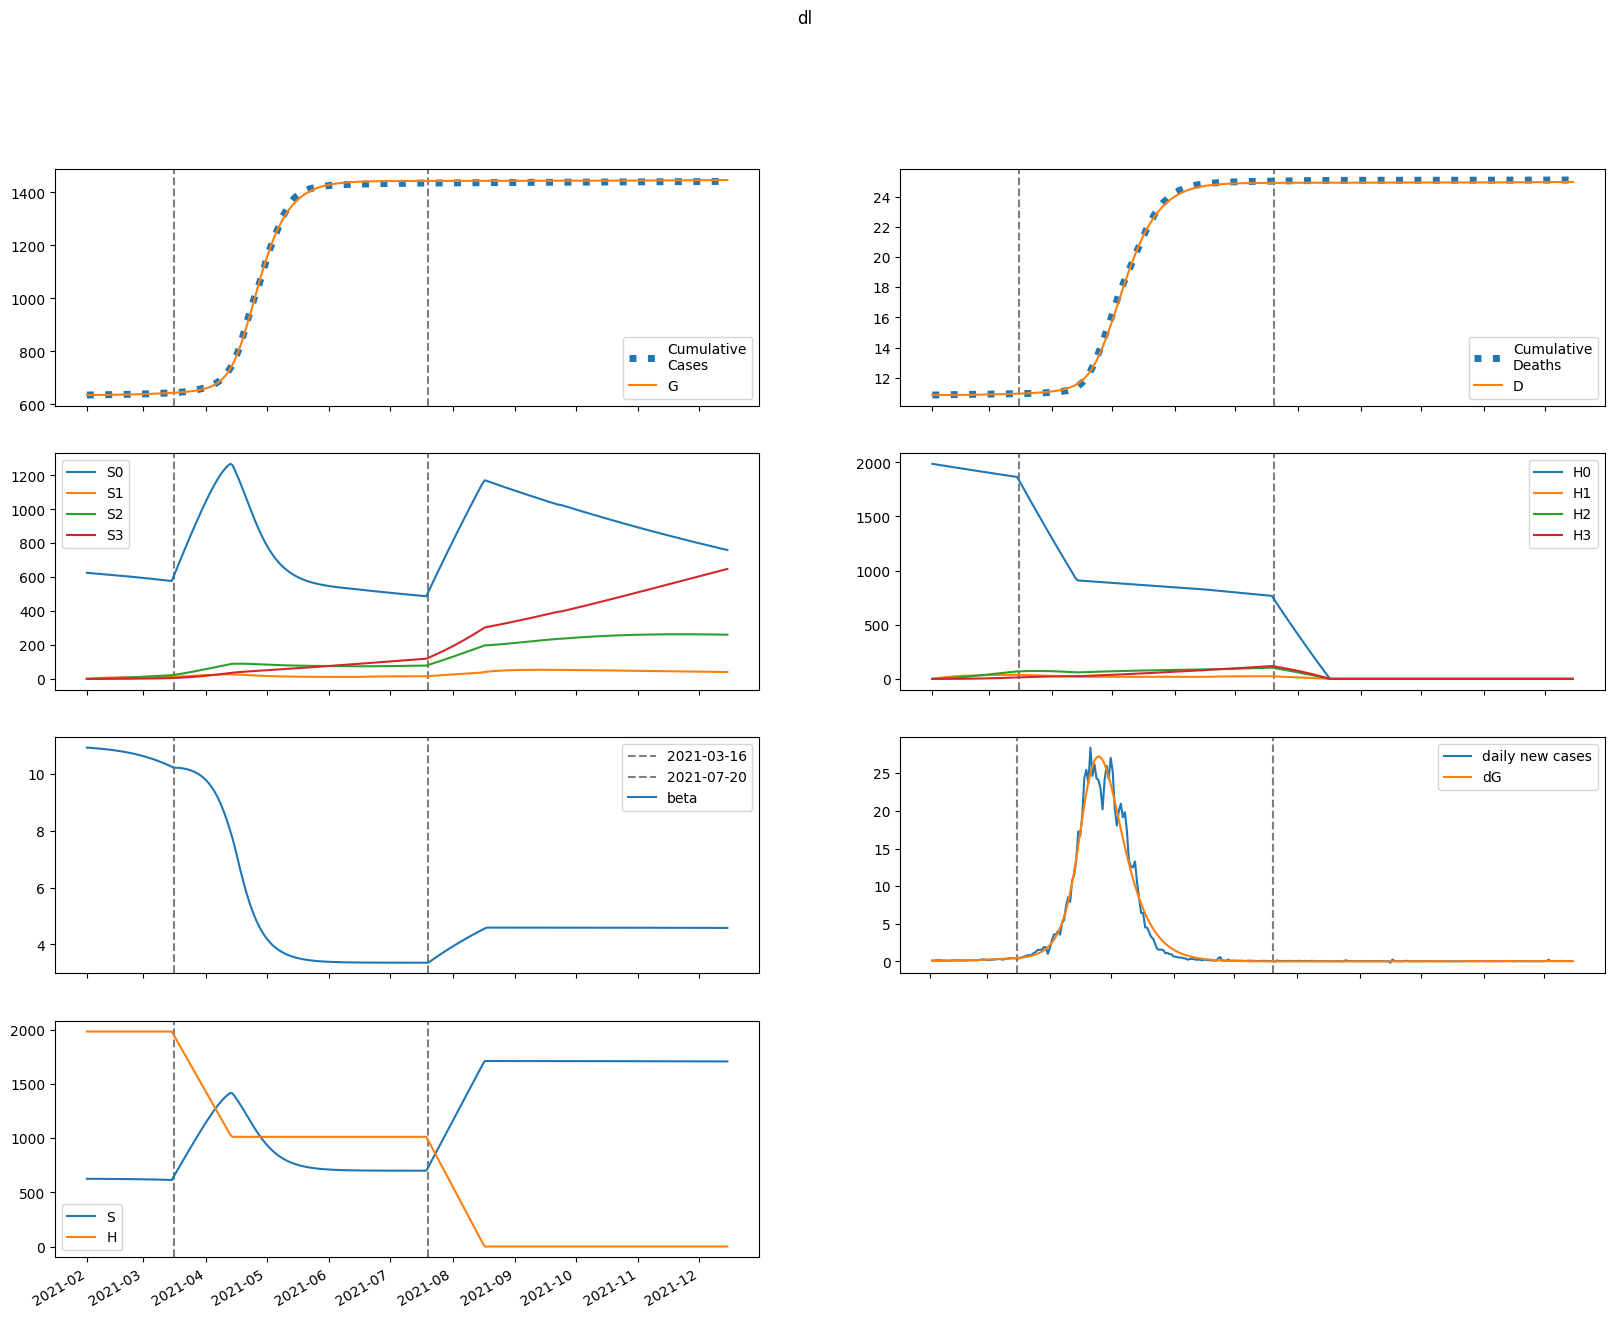

The file beside this chart, header and first rows:
series, 2021-02-01, 2021-02-02, 2021-02-03, 2021-02-04, 2021-02-05, 2021-02-06, 2021-02-07, 2021-02-08, 2021-02-09, 2021-02-10, 2021-02-11, 2021-02-12, 2021-02-13, 2021-02-14, 2021-02-15, 2021-02-16, 2021-02-17, 2021-02-18, 2021-02-19, 2021-02-20, 2021-02-21, 2021-02-22, 2021-02-23
S, 625687, 625599, 625516, 625433, 625345, 625254, 625157, 625054, 624946, 624831, 624711, 624583, 624448, 624305, 624155, 623996, 623829, 623652, 623466, 623270, 623064, 622847, 622619
E, 160.4, 200.5, 223.1, 239.9, 255.2, 270.4, 286.3, 302.8, 320.3, 338.7, 358, 378.4, 399.8, 422.4, 446.1, 470.9, 497, 524.4, 553, 583.1, 614.4, 647.3, 681.5
I, 195.2, 181.4, 182.5, 189.4, 198.8, 209.5, 221.3, 233.9, 247.2, 261.4, 276.4, 292.2, 308.9, 326.6, 345.1, 364.6, 385.1, 406.7, 429.4, 453.1, 478, 504.1, 531.5
A, 21.69, 22.17, 23.75, 25.69, 27.75, 29.86, 32, 34.19, 36.43, 38.75, 41.16, 43.67, 46.29, 49.03, 51.89, 54.9, 58.05, 61.35, 64.81, 68.44, 72.24, 76.23, 80.4
IH, 0.0, 18.05, 32.06, 44.04, 54.83, 64.83, 74.31, 83.42, 92.31, 101.1, 109.8, 118.6, 127.5, 136.6, 145.9, 155.6, 165.5, 175.9, 186.6, 197.8, 209.5, 221.7, 234.5
IN, 39.04, 77.7, 113.2, 148.6, 185, 222.9, 262.6, 304.2, 347.9, 393.9, 442.2, 493.1, 546.6, 602.9, 662.2, 724.6, 790.3, 859.4, 932.2, 1009, 1089, 1174, 1263
D, 10853, 10853, 10853, 10853, 10854, 10854, 10855, 10855, 10856, 10857, 10858, 10859, 10860, 10861, 10862, 10863, 10864, 10866, 10867, 10869, 10871, 10872, 10874
R, 0.0, 4.729, 12.54, 23.05, 36.02, 51.33, 68.88, 88.62, 110.5, 134.6, 160.9, 189.4, 220.1, 253.3, 288.8, 326.8, 367.5, 410.9, 457.1, 506.3, 558.6, 614.2, 673.1
G, 635096, 635139, 635193, 635254, 635318, 635387, 635460, 635538, 635619, 635706, 635797, 635894, 635996, 636104, 636218, 636339, 636466, 636600, 636742, 636891, 637048, 637214, 637389
H, 1985919, 1985919, 1985919, 1985919, 1985919, 1985919, 1985919, 1985919, 1985919, 1985919, 1985919, 1985919, 1985919, 1985919, 1985919, 1985919, 1985919, 1985919, 1985919, 1985919, 1985919, 1985919, 1985919
S0, 625687, 624661, 623641, 622622, 621602, 620578, 619551, 618520, 617485, 616446, 615402, 614353, 613298, 612238, 611172, 610099, 609020, 607933, 606839, 605737, 604626, 603507, 602379
E0, 160.4, 200.5, 223, 239.6, 254.6, 269.5, 284.9, 301.1, 318.1, 335.9, 354.7, 374.5, 395.3, 417.2, 440.2, 464.3, 489.5, 516, 543.7, 572.8, 603.1, 634.8, 667.9
I0, 195.2, 181.4, 182.5, 189.3, 198.7, 209.3, 220.9, 233.2, 246.3, 260.1, 274.8, 290.2, 306.5, 323.6, 341.6, 360.5, 380.5, 401.4, 423.3, 446.3, 470.5, 495.7, 522.2
A0, 21.69, 22.17, 23.75, 25.69, 27.74, 29.83, 31.95, 34.11, 36.32, 38.6, 40.95, 43.41, 45.96, 48.63, 51.42, 54.34, 57.4, 60.61, 63.97, 67.48, 71.17, 75.03, 79.07
IH0, 0.0, 18.05, 32.06, 44.04, 54.82, 64.82, 74.27, 83.35, 92.19, 100.9, 109.5, 118.2, 127, 135.9, 145.1, 154.5, 164.3, 174.4, 184.9, 195.8, 207.2, 219, 231.4
IN0, 39.04, 77.7, 113.2, 148.6, 185, 222.8, 262.5, 304, 347.6, 393.4, 441.5, 492, 545.2, 601, 659.7, 721.4, 786.3, 854.6, 926.3, 1002, 1081, 1164, 1252
D0, 10853, 10853, 10853, 10853, 10854, 10854, 10855, 10855, 10856, 10857, 10858, 10859, 10860, 10861, 10862, 10863, 10864, 10866, 10867, 10869, 10870, 10872, 10874
R0, 0.0, 4.729, 12.54, 23.05, 36.02, 51.33, 68.87, 88.59, 110.5, 134.5, 160.7, 189.1, 219.8, 252.7, 288.1, 325.9, 366.3, 409.3, 455.1, 503.8, 555.6, 610.5, 668.7
G0, 635096, 635139, 635193, 635254, 635318, 635387, 635460, 635537, 635618, 635704, 635795, 635890, 635992, 636098, 636211, 636330, 636455, 636587, 636727, 636873, 637028, 637191, 637362
H0, 1985919, 1982940, 1979966, 1976996, 1974030, 1971069, 1968113, 1965161, 1962213, 1959269, 1956331, 1953396, 1950466, 1947540, 1944619, 1941702, 1938789, 1935881, 1932977, 1930078, 1927183, 1924292, 1921406
S1, 0.0, 938.4, 1808, 2614, 3361, 4053, 4693, 5286, 5836, 6344, 6814, 7249, 7651, 8023, 8366, 8683, 8975, 9245, 9494, 9723, 9934, 10128, 10306
E1, 0.0, 0.0, 0.1241, 0.329, 0.595, 0.9102, 1.266, 1.656, 2.076, 2.524, 2.998, 3.496, 4.018, 4.565, 5.137, 5.733, 6.355, 7.003, 7.678, 8.381, 9.112, 9.872, 10.66
I1, 0.0, 0.0, 0.0, 0.03351, 0.1125, 0.2403, 0.4158, 0.636, 0.8971, 1.195, 1.527, 1.89, 2.281, 2.699, 3.142, 3.61, 4.102, 4.619, 5.159, 5.723, 6.312, 6.927, 7.566
A1, 0.0, 0.0, 0.0, 0.003723, 0.01285, 0.02813, 0.04981, 0.07782, 0.1119, 0.1518, 0.1972, 0.2477, 0.303, 0.363, 0.4273, 0.496, 0.5688, 0.6457, 0.7266, 0.8116, 0.9007, 0.9939, 1.091
IH1, 0.0, 0.0, 0.0, 0.0, 0.003097, 0.01303, 0.03325, 0.06661, 0.1152, 0.1806, 0.2635, 0.3645, 0.4835, 0.6206, 0.7754, 0.9475, 1.137, 1.342, 1.564, 1.803, 2.056, 2.326, 2.611
IN1, 0.0, 0.0, 0.0, 0.0, 0.006701, 0.02914, 0.0769, 0.1593, 0.2849, 0.4615, 0.6959, 0.9944, 1.362, 1.805, 2.327, 2.932, 3.625, 4.409, 5.289, 6.267, 7.349, 8.538, 9.838
D1, 0.0, 0.0, 0.0, 0.0, 0.0, 2.601219623164472e-05, 0.0001354, 0.0004147, 0.0009741, 0.001942, 0.003458, 0.005671, 0.008732, 0.01279, 0.01801, 0.02452, 0.03248, 0.04202, 0.0533, 0.06643, 0.08157, 0.09884, 0.1184
R1, 0.0, 0.0, 0.0, 0.0, 0.0007446, 0.003828, 0.01162, 0.02715, 0.05391, 0.09577, 0.1568, 0.2412, 0.3532, 0.4972, 0.6774, 0.8979, 1.163, 1.477, 1.844, 2.268, 2.753, 3.303, 3.923
G1, 0.0, 0.0, 0.0, 0.03351, 0.1223, 0.283, 0.5287, 0.8705, 1.318, 1.878, 2.56, 3.369, 4.313, 5.398, 6.631, 8.017, 9.565, 11.28, 13.17, 15.25, 17.51, 19.97, 22.63
H1, 0.0, 2979, 5741, 8300, 10673, 12872, 14909, 16796, 18544, 20163, 21662, 23049, 24333, 25520, 26619, 27634, 28573, 29440, 30241, 30981, 31663, 32292, 32872
S2, 0.0, 0.0, 67.02, 195.4, 379.7, 615.2, 897.3, 1222, 1585, 1982, 2412, 2869, 3353, 3859, 4386, 4930, 5491, 6066, 6654, 7252, 7859, 8474, 9095
E2, 0.0, 0.0, 0.0, 0.003141, 0.01174, 0.02774, 0.05282, 0.08849, 0.1361, 0.197, 0.2725, 0.3639, 0.4724, 0.5995, 0.7464, 0.9146, 1.106, 1.321, 1.562, 1.831, 2.129, 2.458, 2.819
I2, 0.0, 0.0, 0.0, 0.0, 0.000848, 0.00377, 0.01016, 0.02145, 0.03907, 0.0644, 0.09877, 0.1435, 0.1998, 0.2689, 0.3521, 0.4507, 0.5658, 0.6989, 0.8512, 1.024, 1.219, 1.437, 1.68
A2, 0.0, 0.0, 0.0, 0.0, 9.422344882230457e-05, 0.0004275, 0.001174, 0.002524, 0.004674, 0.007823, 0.01217, 0.01791, 0.02525, 0.03437, 0.04548, 0.05878, 0.07446, 0.09274, 0.1138, 0.1379, 0.1653, 0.1961, 0.2306
IH2, 0.0, 0.0, 0.0, 0.0, 0.0, 7.838839947915332e-05, 0.0004149, 0.00129, 0.003076, 0.006218, 0.01122, 0.01864, 0.02906, 0.04309, 0.06137, 0.08455, 0.1133, 0.1483, 0.1903, 0.2399, 0.298, 0.3652, 0.4423
IN2, 0.0, 0.0, 0.0, 0.0, 0.0, 0.0001696, 0.0009218, 0.002944, 0.007204, 0.01495, 0.02768, 0.04715, 0.07537, 0.1146, 0.1672, 0.236, 0.3237, 0.4337, 0.5691, 0.7336, 0.9311, 1.166, 1.441
D2, 0.0, 0.0, 0.0, 0.0, 0.0, 0.0, 6.58351068068753e-07, 4.14269189976104e-06, 1.4980130911537887e-05, 4.081468543123514e-05, 9.303678942764178e-05, 0.0001873, 0.0003438, 0.0005879, 0.0009497, 0.001465, 0.002175, 0.003127, 0.004372, 0.005971, 0.007986, 0.01049, 0.01356
R2, 0.0, 0.0, 0.0, 0.0, 0.0, 1.8844689764460915e-05, 0.0001174, 0.0004212, 0.001142, 0.002592, 0.005203, 0.009532, 0.01627, 0.02627, 0.0405, 0.06012, 0.08643, 0.1209, 0.1652, 0.2211, 0.2906, 0.3759, 0.4795
G2, 0.0, 0.0, 0.0, 0.0, 0.000848, 0.004018, 0.01151, 0.02577, 0.04966, 0.08641, 0.1396, 0.2132, 0.3115, 0.439, 0.6009, 0.8024, 1.049, 1.348, 1.705, 2.126, 2.621, 3.195, 3.859
H2, 0.0, 0.0, 212.8, 620.3, 1206, 1954, 2850, 3881, 5034, 6299, 7664, 9120, 10658, 12269, 13946, 15681, 17469, 19302, 21175, 23083, 25021, 26985, 28970
S3, 0.0, 0.0, 0.0, 0.7978, 3.123, 7.643, 14.97, 25.65, 40.19, 59.05, 82.65, 111.4, 145.5, 185.4, 231.3, 283.5, 342.2, 407.6, 479.7, 558.9, 645.2, 738.7, 839.5
E3, 0.0, 0.0, 0.0, 0.0, 2.2264389966240427e-05, 0.0001073, 0.0003123, 0.0007096, 0.001387, 0.002445, 0.004003, 0.006192, 0.009162, 0.01308, 0.01813, 0.02451, 0.03245, 0.0422, 0.05401, 0.06819, 0.08504, 0.1049, 0.1282
I3, 0.0, 0.0, 0.0, 0.0, 0.0, 6.011385290884916e-06, 3.3234398310538714e-05, 0.0001078, 0.0002679, 0.0005639, 0.001059, 0.00183, 0.002967, 0.004573, 0.006767, 0.009682, 0.01347, 0.01829, 0.02433, 0.0318, 0.04091, 0.05191, 0.06506
A3, 0.0, 0.0, 0.0, 0.0, 0.0, 6.679316989872128e-07, 3.75445315835513e-06, 1.2372486052264923e-05, 3.1186754298550686e-05, 6.654830948189847e-05, 0.0001266, 0.0002214, 0.0003629, 0.0005651, 0.0008445, 0.001219, 0.001711, 0.002342, 0.00314, 0.004132, 0.005351, 0.006832, 0.008613
IH3, 0.0, 0.0, 0.0, 0.0, 0.0, 0.0, 5.556801146574569e-07, 3.542990378778249e-06, 1.2970362074553141e-05, 3.57548586284651e-05, 8.242783327842207e-05, 0.0001678, 0.0003113, 0.0005381, 0.0008787, 0.00137, 0.002056, 0.002987, 0.004222, 0.005827, 0.007877, 0.01046, 0.01366
IN3, 0.0, 0.0, 0.0, 0.0, 0.0, 0.0, 1.2022770581769832e-06, 7.837133949702956e-06, 2.932590477630152e-05, 8.261251493997914e-05, 0.0001946, 0.0004045, 0.0007665, 0.001352, 0.002253, 0.003584, 0.005485, 0.008124, 0.0117, 0.01645, 0.02265, 0.0306, 0.04068
D3, 0.0, 0.0, 0.0, 0.0, 0.0, 0.0, 0.0, 4.666922649525376e-09, 3.442300282879082e-08, 1.4335559721466536e-07, 4.4364555750346183e-07, 1.1359221244191307e-06, 2.5449088948472534e-06, 5.159805369674936e-06, 9.67897598850198e-06, 1.7058652084043587e-05, 2.8565471896244027e-05, 4.5832781618779395e-05, 7.092069451488707e-05, 0.0001064, 0.0001553, 0.0002215, 0.0003093
R3, 0.0, 0.0, 0.0, 0.0, 0.0, 0.0, 1.3358633979744256e-07, 9.766421034603328e-07, 4.040494595284113e-06, 1.2441740895134548e-05, 3.1734233618848325e-05, 7.088802685944093e-05, 0.0001434, 0.0002685, 0.0004727, 0.0007909, 0.001268, 0.001962, 0.002942, 0.004296, 0.006127, 0.00856, 0.01174
G3, 0.0, 0.0, 0.0, 0.0, 0.0, 6.011385290884916e-06, 3.499235548337316e-05, 0.0001193, 0.0003109, 0.0006853, 0.001346, 0.002426, 0.004098, 0.006572, 0.0101, 0.015, 0.02161, 0.03038, 0.04177, 0.05635, 0.07476, 0.09772, 0.1261
H3, 0.0, 0.0, 0.0, 2.533, 9.917, 24.27, 47.53, 81.46, 127.7, 187.6, 262.6, 353.8, 462.4, 589.3, 735.3, 901.4, 1088, 1296, 1526, 1778, 2053, 2351, 2672
beta, 10.91, 10.91, 10.9, 10.9, 10.89, 10.89, 10.88, 10.87, 10.87, 10.86, 10.85, 10.84, 10.83, 10.82, 10.81, 10.8, 10.79, 10.78, 10.77, 10.76, 10.74, 10.73, 10.72
